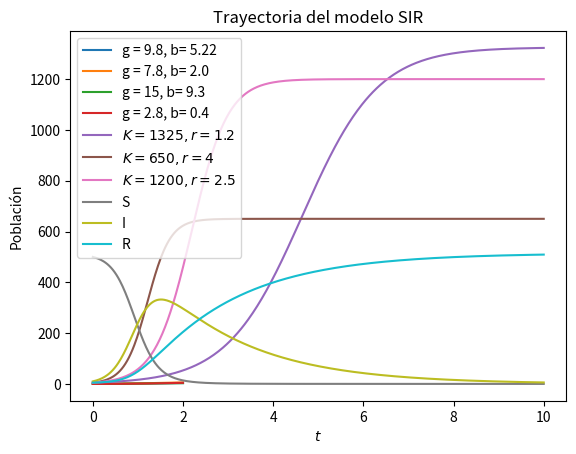

Here is the Python script that generated this plot:
# %%
import numpy as np
import matplotlib.pyplot as plt
import os
from scipy.integrate import odeint


def gravedad(y,t,g,b):
    x, v = y
    dxdt = v
    dvdt = g - b*v
    return [dxdt, dvdt]

def Forward( theta, t):

    g,b = theta

    solutions = odeint(dinamica, y0 ,t, args=(g,b))
    x = solutions[:,0]
    return x

def gravedad_analitica(t,g,b):

    m = 1
    v_Terminal = m*g/b

    x = v_Terminal*(t - m*(1-np.exp(-b*t/m))/b)
    return x


# %%

path = 'Gravedad/'  # Trayectoria relativa para archivar

directory = path 
os.makedirs(directory, mode=0o777, exist_ok= True)

dinamica = gravedad
y0 = [0.0, 0.0]

g = 9.8
b = 5.22
theta = [g,b]

t = np.linspace(0,2,100)
# F = Forward(theta, t)
# plt.plot(t,F)

plt.title('Trayectorias modelo gravitatorio')
g = 9.8
b = 5.22
plt.plot(t,gravedad_analitica(t,g,b), label = 'g = %r, b= %r' %(g,b))

g = 7.8
b = 2.0
plt.plot(t,gravedad_analitica(t,g,b), label = 'g = %r, b= %r' %(g,b))

g = 15
b = 9.3
plt.plot(t,gravedad_analitica(t,g,b), label = 'g = %r, b= %r' %(g,b))

g = 2.8
b = 0.4
plt.plot(t,gravedad_analitica(t,g,b), label = 'g = %r, b= %r' %(g,b))
plt.xlabel(r'$t$')
plt.ylabel(r'$x(t)$')
plt.legend()
# plt.savefig(path + 'Trayectorias.png')

# %%

path = 'Logistico/'
directory = path 
os.makedirs(directory, mode=0o777, exist_ok= True)

def logistico(P,t,K,r):

    dPdt = r*P*(1-P/K)
    return dPdt

plt.title('Trayectorias del modelo logístico')
K = 1325
r = 1.2
theta = [K,r]
t = np.linspace(0,10,500)
dinamica = logistico
y0 = [5]
log = Forward(theta, t)

plt.plot(t,log, label = r'$K = %r, r = %r$'%(K,r))

K = 650
r = 4
theta = [K,r]
t = np.linspace(0,10,500)
dinamica = logistico
y0 = [5]
log = Forward(theta, t)

plt.plot(t,log, label = r'$K = %r, r = %r$'%(K,r))

K = 1200
r = 2.5
theta = [K,r]
t = np.linspace(0,10,500)
dinamica = logistico
y0 = [5]
log = Forward(theta, t)

plt.plot(t,log, label = r'$K = %r, r = %r$'%(K,r))


plt.ylabel(r'$P(t)$')
plt.xlabel(r'$t$')
plt.legend()
# plt.savefig(path + 'Trayectorias_log.png')

# %%


path = 'SIR/'
directory = path 
os.makedirs(directory, mode=0o777, exist_ok= True)

def SIR(y,t,beta,gamma):
    S, I, R= y
    dSdt = -beta*S*I
    dIdt = beta*S*I - gamma*I
    dRdt = gamma*I
    return [dSdt, dIdt, dRdt]

plt.title('Trayectoria del modelo SIR')
beta = 0.009
gamma = 0.5
t = np.linspace(0,10,500)
y0 = [500,10,5]
soluciones = odeint(SIR,y0,t,args=(beta,gamma))

S = soluciones[:,0]
I = soluciones[:,1]
R = soluciones[:,2]

plt.plot(t,S, label = 'S')
plt.plot(t,I,label = 'I')
plt.plot(t,R, label = 'R')
plt.ylabel(r'Población')
plt.xlabel(r'$t$')
plt.legend()

# plt.savefig(path + 'Trayectorias_SIR.png')